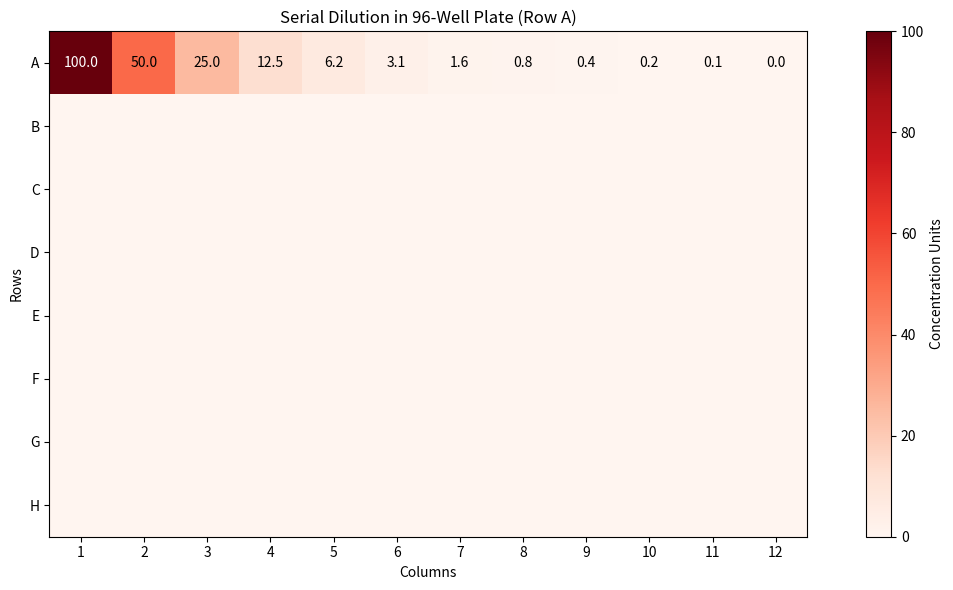

This chart was generated by the following Python code:
import random
import matplotlib.pyplot as plt
import numpy as np

class Pipette:
    def __init__(self, max_volume, error_rate=0.01):
        self.max_volume = max_volume
        self.error_rate = error_rate
        self.current_volume = 0

    def aspirate(self, volume):
        if volume > self.max_volume:
            raise ValueError("Volume exceeds pipette capacity.")
        error = volume * random.uniform(-self.error_rate, self.error_rate)
        self.current_volume = volume + error
        return self.current_volume

    def dispense(self):
        dispensed_volume = self.current_volume
        self.current_volume = 0
        return dispensed_volume

def simulate_serial_dilution(start_conc=100.0, dilution_factor=2.0, transfer_volume=100.0):
    plate = np.zeros((8, 12))  # 96-well plate: 8 rows x 12 cols
    pipette = Pipette(max_volume=200)

    # Start dilution in Row A (index 0)
    row = 0
    plate[row, 0] = start_conc

    for col in range(1, 12):
        pipette.aspirate(transfer_volume)
        pipette.dispense()
        plate[row, col] = plate[row, col - 1] / dilution_factor

    return plate

def plot_heatmap(plate_data):
    fig, ax = plt.subplots(figsize=(12, 6))
    cax = ax.imshow(plate_data, cmap="Reds", interpolation="nearest")

    # Customize axis
    ax.set_xticks(np.arange(12))
    ax.set_yticks(np.arange(8))
    ax.set_xticklabels([str(i+1) for i in range(12)])
    ax.set_yticklabels(["A", "B", "C", "D", "E", "F", "G", "H"])

    # Label each cell with value
    for i in range(8):
        for j in range(12):
            text = f"{plate_data[i, j]:.1f}" if plate_data[i, j] > 0 else ""
            ax.text(j, i, text, ha="center", va="center", color="white" if plate_data[i,j] > 50 else "black")

    ax.set_title("Serial Dilution in 96-Well Plate (Row A)")
    fig.colorbar(cax, label="Concentration Units")
    plt.xlabel("Columns")
    plt.ylabel("Rows")
    plt.tight_layout()
    plt.show()

if __name__ == "__main__":
    plate = simulate_serial_dilution()
    plot_heatmap(plate)
